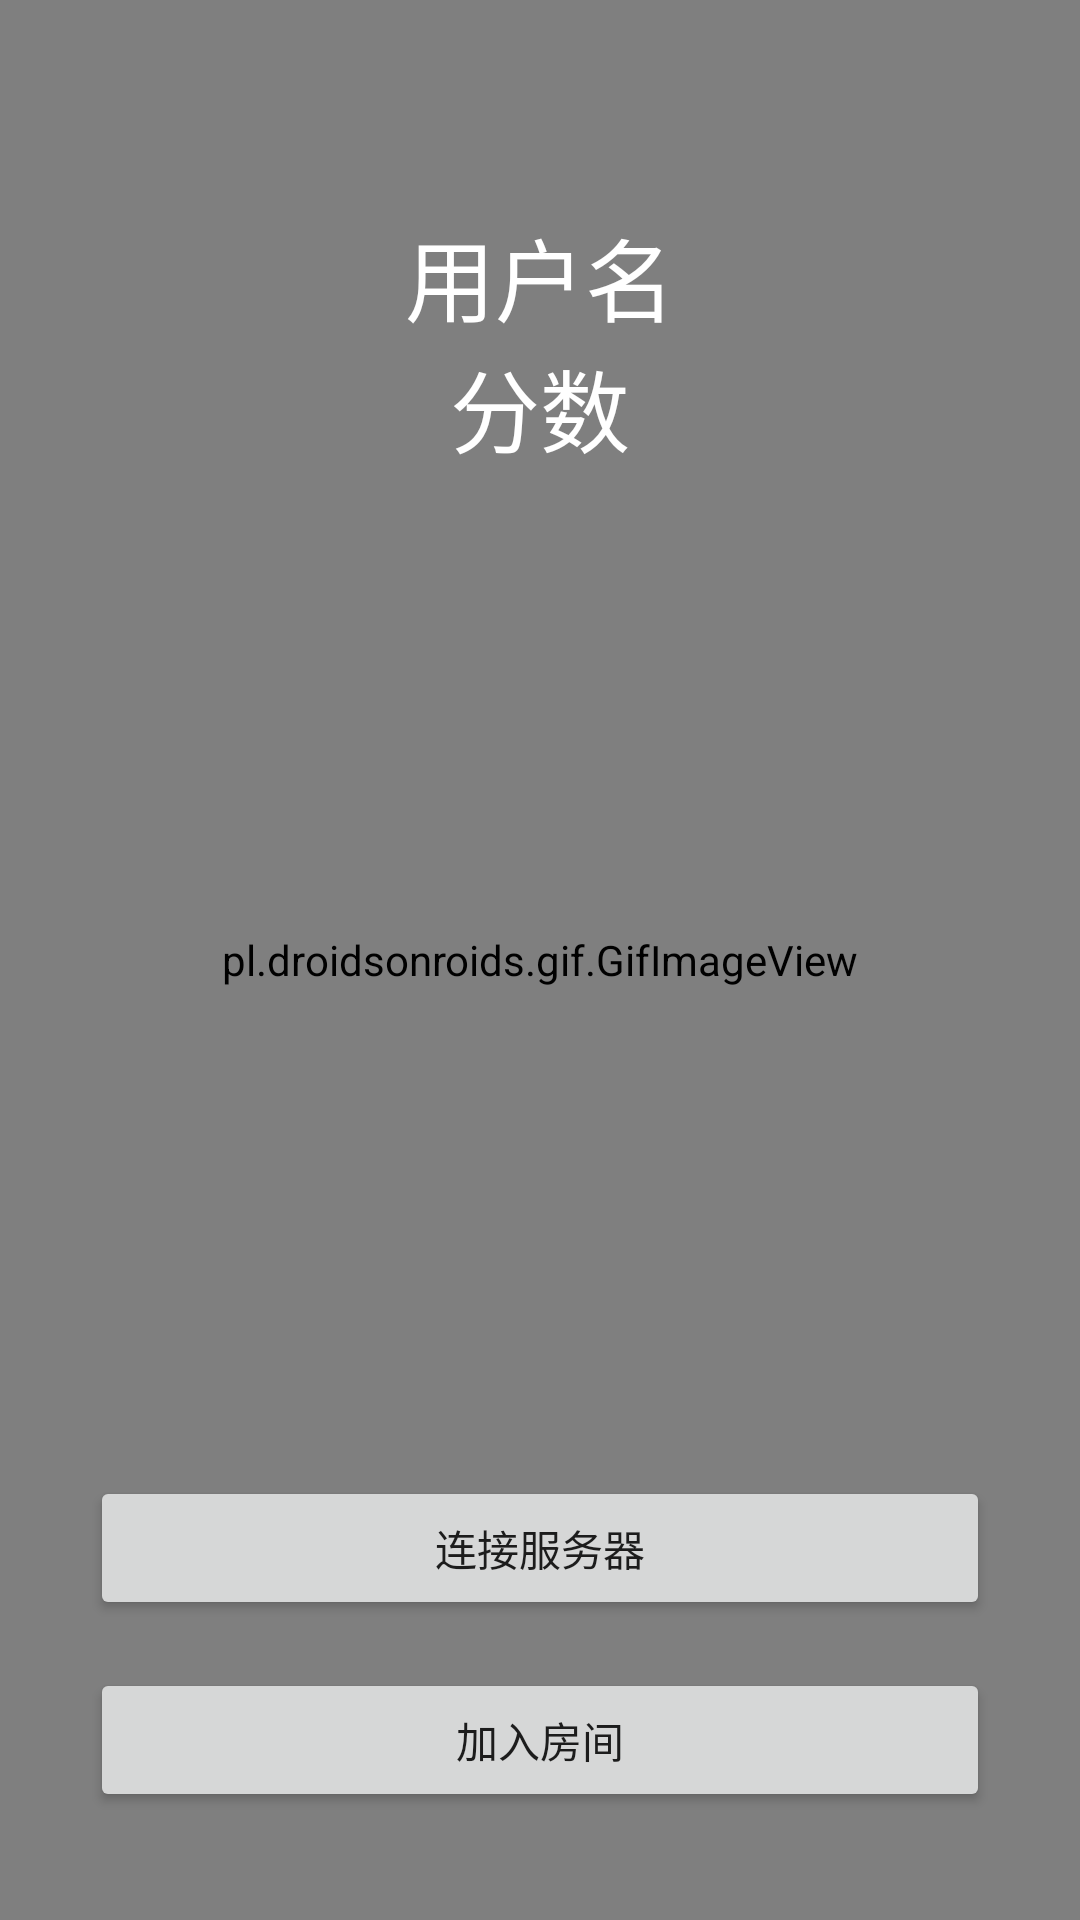

Here is an Android app screen rendered from its layout file. Give the layout XML and the strings, colors and styles it references.
<!-- AndroidManifest.xml: application theme Theme.Design.Light.NoActionBar -->
<!-- res/layout/activity_client.xml -->
<?xml version="1.0" encoding="utf-8"?>
<RelativeLayout xmlns:android="http://schemas.android.com/apk/res/android"
    xmlns:tools="http://schemas.android.com/tools"
    android:layout_width="match_parent"
    android:layout_height="match_parent"
    android:background="@color/colorPrimary">

    <FrameLayout
        android:layout_width="fill_parent"
        android:layout_height="fill_parent">

        <pl.droidsonroids.gif.GifImageView
            android:id="@+id/gifbg"
            android:layout_width="fill_parent"
            android:layout_height="fill_parent"
            android:scaleType="centerCrop"
            android:src="@drawable/bg">

        </pl.droidsonroids.gif.GifImageView>

        <RelativeLayout
            android:layout_width="match_parent"
            android:layout_height="match_parent">

            <LinearLayout
                android:layout_width="match_parent"
                android:layout_height="wrap_content"
                android:gravity="center_horizontal"
                android:orientation="vertical"
                android:layout_marginTop="70dp"
                >


                <ImageView
                    android:id="@+id/touxiang"
                    android:layout_width="wrap_content"
                    android:layout_height="wrap_content"
                    android:background="@drawable/tou0" />

                <TextView
                    android:id="@+id/user_name"
                    android:layout_width="wrap_content"
                    android:layout_height="wrap_content"
                    android:text="用户名"
                    android:textColor="@color/white"
                    android:textSize="30dp" />

                <TextView
                    android:id="@+id/user_score"
                    android:layout_width="wrap_content"
                    android:layout_height="wrap_content"
                    android:text="分数"
                    android:textColor="@color/white"
                    android:textSize="30dp" />
            </LinearLayout>

            <Button
                android:id="@+id/button_conn"
                android:layout_width="300dp"
                android:layout_height="wrap_content"
                android:layout_alignParentBottom="true"
                android:layout_centerHorizontal="true"
                android:layout_marginBottom="100dp"
                android:text="连接服务器" />

            <Button
                android:id="@+id/button_client"
                android:layout_width="300dp"
                android:layout_height="wrap_content"
                android:layout_alignParentBottom="true"
                android:layout_alignStart="@+id/button_conn"
                android:layout_marginBottom="36dp"
                android:text="加入房间" />
        </RelativeLayout>

    </FrameLayout>
</RelativeLayout>
<!-- resources referenced by this layout -->
<resources>
  <color name="colorPrimary">#3F51B5</color>
  <color name="white">#ffffff</color>
</resources>
